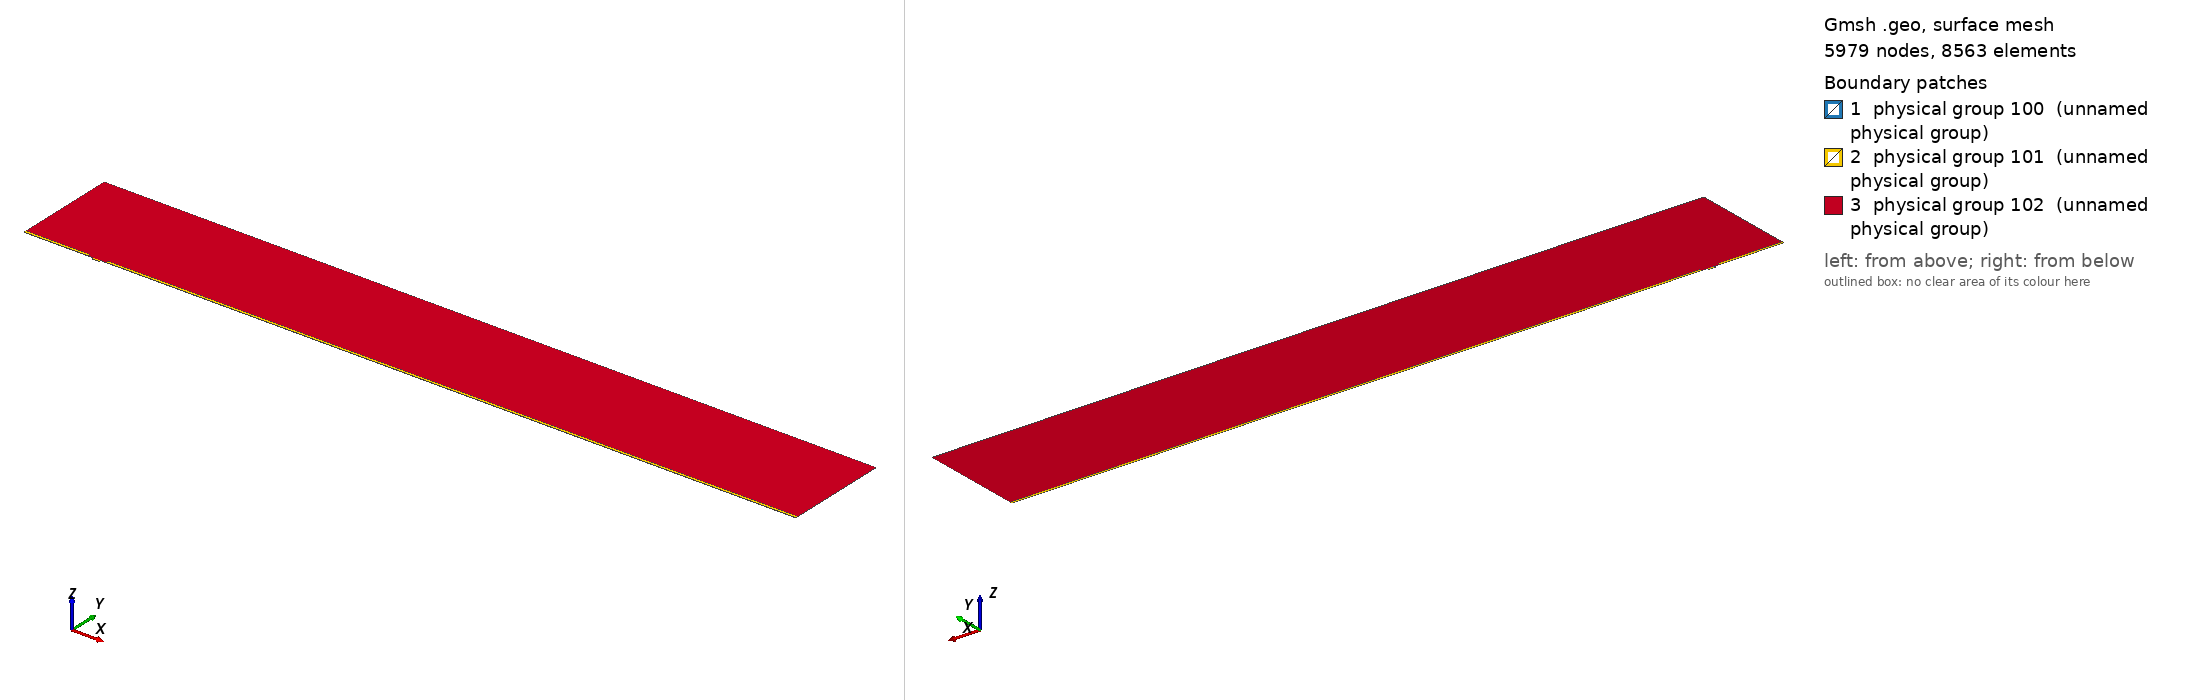

Gmsh geometry script, surface-meshed: 5979 nodes, 8563 surface elements. Boundary patches (legend numbers): 1 physical group 100 (unnamed physical group), 2 physical group 101 (unnamed physical group), 3 physical group 102 (unnamed physical group). Left view from above one corner, right view from below the opposite corner. Legend entries are the model's physical surfaces. The drawing asked Gmsh for element sizes between 1% and 20% of the model's largest extent; the script's own settings can give other sizes.

=== mesh.geo (drawn) ===
// Macro parameters
deltaStar = 1;
D = 2.75 * deltaStar; // depth of the gap 
W = 10 * deltaStar; // width of the gap
r = 8; // length of non-constant quads upstream and downstream of the gap
s = 8; // length of non-constant quads left and right inside the gap
BL = 0.25 * deltaStar; // height of the second layer of quad elements
BL_upper = 3.5 * deltaStar; // height of the third layer of quad elements
x0 = 100 * deltaStar; // x distance from inflow to gap
lengthOutflow = 1000 * deltaStar; // length after the gap
x3 = W + lengthOutflow; // last point of the domain
height = 150 * deltaStar; // height of the triangular region
triagHeightRegion_inflow = height - BL - BL_upper; // height of the triangular region

// Micro parameters
dx = 0.05; // dx of square elements near the leading and trailing edge of the gap (most resolution-demanding points in the domain)
size_triag_v_top = 32; // size of the elements in the upper triangular region

// All the value below are between 0 and 1. =1  means the elements are all equal in size. Avoid using values very close to 1, because we dividing by log(p) in the formula.
dy_in_v_right = 1.5; // heighest quad in the upper layer of quads, in the right part of the gap
dy_in_v_left = 1.75; // heighest quad in the upper layer of quads, in the left part of the gap
//p_in_v_right = (W / 2 - dy_in_v_right) / (W / 2 - dx); // densitiy concentration of elements inside the gap, vertically, near the right wall.
//p_in_v_left = (W / 2 - dy_in_v_left) / (W / 2 - dx); // densitiy concentration of elements inside the gap, vertically, near the left wall.
// fit (check the file scripts/fit_gmsh.py for more details)
p_in_v_left = 1.04645449 - 0.72589797/(W - 5.47760158)^0.49073995; // densitiy concentration of elements inside the gap, vertically, near the left wall.
p_in_v_right = 1.01007546 - 1.01562315/(W - 1.82092136)^0.74948754; // densitiy concentration of elements inside the gap, vertically, near the right wall.
p_in_h = 0.9; // densitiy concentration of elements inside the gap, horizontally. 

p_out_h = 0.5; // densitiy concentration of elements outside the gap, horizontally.
p_out_h_upper = 0.4; // densitiy concentration of elements outside the gap, horizontally on the upper layer of quads
p_out_v_inflow_dense = 0.8; // densitiy concentration of elements outside the gap, vertically, near the inflow and the gap
p_out_v_inflow_sparse = 0.99; // densitiy concentration of elements outside the gap, vertically, near the inflow and far from the gap
p_out_v_outflow_dense = 0.9; // densitiy concentration of elements outside the gap, vertically, near the outflow and the gap
p_out_v_outflow_sparse = 0.995; // densitiy concentration of elements outside the gap, vertically, near the outflow and far from the gap
p_triag_h_inflow = 0.8; // densitiy concentration of elements in the triangular region of the domain, horizontally.
p_triag_h_outflow = p_triag_h_inflow; // densitiy concentration of elements in the triangular region of the domain, horizontally.

enlarge_triag_inflow = 1.1; // heigher the value, larger the elements in the triangular region near the inflow
enlarge_triag_outflow = 1.1; // heigher the value, larger the elements in the triangular region near the outflow

// Automated parameters 
a_in_v_right = dx / (W / 2);
a_in_v_left = dx / (W / 2);
a_in_h = dx / (D / 2);
a_out_h = dx / BL;
a_out_v_inflow_dense = dx / r;
a_out_v_outflow_dense = dx / r;

// for the derivation of the formula, see file 20250123_gmshFormula.md in the docs folder
N_in_v_right = Ceil( Log (a_in_v_right / (1 - p_in_v_right + a_in_v_right * p_in_v_right)) / Log(p_in_v_right) );
N_in_v_left = Ceil( Log (a_in_v_left / (1 - p_in_v_left + a_in_v_left * p_in_v_left)) / Log(p_in_v_left) );
N_in_h = Ceil( Log (a_in_h / (1 - p_in_h + a_in_h * p_in_h)) / Log(p_in_h) );
N_out_h = Ceil( Log (a_out_h / (1 - p_out_h + a_out_h * p_out_h)) / Log(p_out_h) ) + 1; // + 1 is to correct the fact that the distance is too small to properly approximate the dx length
N_out_v_inflow_dense = Ceil( Log (a_out_v_inflow_dense / (1 - p_out_v_inflow_dense + a_out_v_inflow_dense * p_out_v_inflow_dense)) / Log(p_out_v_inflow_dense) );
N_out_v_outflow_dense = Ceil( Log (a_out_v_outflow_dense / (1 - p_out_v_outflow_dense + a_out_v_outflow_dense * p_out_v_outflow_dense)) / Log(p_out_v_outflow_dense) );

p_for_a_out_v_inflow_sparse_computation = p_out_v_inflow_dense;
p_for_a_out_v_outflow_sparse_computation = (p_out_v_outflow_dense + p_out_v_outflow_dense) / 2;
a_out_v_inflow_sparse = r / (x0 - r) * (1 - p_for_a_out_v_inflow_sparse_computation) / (1 - p_for_a_out_v_inflow_sparse_computation^(N_out_v_inflow_dense + 1));
a_out_v_outflow_sparse = r / (lengthOutflow - r) * (1 - p_for_a_out_v_outflow_sparse_computation) / (1 - p_for_a_out_v_outflow_sparse_computation^(N_out_v_outflow_dense + 1));

N_out_v_inflow_sparse = Ceil( Log(a_out_v_inflow_sparse / (1 - p_out_v_inflow_sparse + a_out_v_inflow_sparse * p_out_v_inflow_sparse)) / Log(p_out_v_inflow_sparse) );
N_out_v_outflow_sparse = Ceil( Log(a_out_v_outflow_sparse / (1 - p_out_v_outflow_sparse + a_out_v_outflow_sparse * p_out_v_outflow_sparse)) / Log(p_out_v_outflow_sparse) );


// second layer of quads
a_out_h_upper = (BL) / (BL_upper) * (1 - p_out_h) / (1 - p_out_h^(N_out_h + 1));
N_out_h_upper = Ceil( Log(a_out_h_upper / (1 - p_out_h_upper + a_out_h_upper * p_out_h_upper)) / Log(p_out_h_upper) );

// ---------------------------
// for triangular region
// ---------------------------
a_triag_h_inflow = (BL_upper) / (triagHeightRegion_inflow) * (1 - p_out_h_upper) / (1 - p_out_h_upper^(N_out_h_upper + 1));
a_triag_h_outflow = a_triag_h_inflow;
N_triag_v_top = Ceil( (x3 + x0) / size_triag_v_top ); // we assume p_triag_v = 1, otherwise the formula is different
N_triag_h_inflow = Ceil( Log(a_triag_h_inflow / (1 - p_triag_h_inflow + a_triag_h_inflow * p_triag_h_inflow)) / Log(p_triag_h_inflow) );
N_triag_h_outflow = Ceil( Log(a_triag_h_outflow / (1 - p_triag_h_outflow + a_triag_h_outflow * p_triag_h_outflow)) / Log(p_triag_h_outflow) );
N_triag_h_inflow = Ceil( N_triag_h_inflow / enlarge_triag_inflow );
N_triag_h_outflow = Ceil( N_triag_h_outflow / enlarge_triag_outflow );

Point(1) = {-x0, 0, 0};
Point(2) = {0,0,0};
Point(3) = {0,-D,0};
Point(4) = {W,-D,0};
Point(5) = {W,0,0};
Point(6) = {x3,0,0};
Point(8) = {x3,height,0};
Point(7) = {x3,BL,0};
Point(9) = {-x0,height,0};
Point(10) = {-x0,BL,0};
Point(11) = {0,BL,0};
Point(12) = {W,BL,0};
Point(13) = {W/2,0,0};
Point(14) = {W/2,BL,0};
Point(15) = {0,-D/2,0};
Point(16) = {W/2,-D,0};
Point(17) = {W,-D/2,0};
Point(18) = {-r,0,0};
Point(19) = {-r,BL,0};
Point(20) = {W + r,0,0};
Point(21) = {W + r,BL,0};
Point(22) = {-x0,BL+BL_upper,0};
Point(23) = {-r,BL+BL_upper,0};
Point(24) = {W + r,BL+BL_upper,0};
Point(25) = {x3,BL+BL_upper,0};

Line(1) = {1,18};
Line(2) = {2,15};
Line(3) = {3,16};
Line(4) = {4,17};
Line(5) = {5,20};
Line(6) = {6,7};
Line(7) = {7,25};
Line(8) = {8,9};
Line(9) = {9,22};
Line(10) = {10,19};
Line(11) = {10,1};
Line(12) = {11,14};
Line(13) = {12,21};
Line(14) = {2,13};
Line(15) = {15,3};
Line(16) = {16,4};
Line(17) = {17,5};
Line(18) = {13,5};
Line(19) = {14,12};
Line(20) = {18,2};
Line(21) = {20,6};
Line(22) = {21,7};
Line(23) = {19,11};
Line(24) = {22,10};
Line(25) = {25,8};
Line(26) = {25,24};
Line(27) = {22,23};
Line(28) = {23,19};
Line(29) = {24,21};

// outer quads
Curve Loop(1) = {5, 21, 6, -22, -13, -19, -12, -23, -10, 11, 1, 20, 14, 18};
Plane Surface(1) = {1};

// inside gap
Curve Loop(2) = {2, 15, 3, 16, 4, 17, -18, -14};
Plane Surface(2) = {2};

// triangular region
Curve Loop(3) = {23, 12, 19, 13, -29, -26, 25, 8, 9, 27, 28};
Plane Surface(3) = {3};

// 3rd layer of quads
Curve Loop(4) = {-24, 27, 28,-10};
Curve Loop(5) = {-29, -26, -7, -22};

Plane Surface(4) = {4};
Plane Surface(5) = {5};


// This defines the surfaces that will be meshed with quad elements
Transfinite Surface {1} = {1, 6, 7, 10};
Transfinite Surface {2} = {3, 4, 5, 2}; // number '2' must match the number '2' of plane surface
Transfinite Surface {4} = {19, 23, 22, 10};
Transfinite Surface {5} = {7, 25, 24, 21};

Transfinite Curve {18, 16, 19} = N_in_v_right Using Progression p_in_v_right;
Transfinite Curve {-14, -3, -12} = N_in_v_left Using Progression p_in_v_left;

Transfinite Curve {-2, 15, 17, -4} = N_in_h Using Progression p_in_h;


Transfinite Curve {11, -6} = N_out_h Using Progression p_out_h;
Transfinite Curve {24, 28, 29, -7} = N_out_h_upper Using Progression p_out_h_upper;
Transfinite Curve {10, 1, 27} = N_out_v_inflow_sparse Using Progression p_out_v_inflow_sparse;
Transfinite Curve {20, 23} = N_out_v_inflow_dense Using Progression p_out_v_inflow_dense;
Transfinite Curve {-21, -22, 26} = N_out_v_outflow_sparse Using Progression p_out_v_outflow_sparse;
Transfinite Curve {-5, -13} = N_out_v_outflow_dense Using Progression p_out_v_outflow_dense;

Recombine Surface {1, 2, 4, 5};

// for triangluar region
Transfinite Curve {8} = N_triag_v_top Using Progression 1;
Transfinite Curve {-25} = N_triag_h_outflow Using Progression p_triag_h_outflow;
Transfinite Curve {9} = N_triag_h_inflow Using Progression p_triag_h_inflow;


// defining boundary
Physical Curve(1) = {9,24,11}; // inlet
Physical Curve(2) = {7,25,6}; // outlet
Physical Curve(3) = {8}; // top
Physical Curve(4) = {1, 20, 2, 15, 3, 16, 4, 17, 5, 21}; // wall


Physical Surface(100) = {1};
Physical Surface(101) = {2, 4, 5};
Physical Surface(102) = {3};
